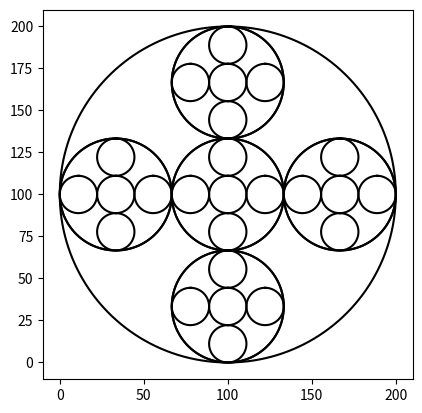

The matplotlib source for this figure:
#Imports the matplotlibrary and numpy to plot the figures
import matplotlib.pyplot as plt
#Imports the numpy 
import numpy as np
#Imports the math module
import math 
#Method that caclulates the center and the radius of the specififc circle. Later sends the information back to draw_circles
def circle(center,rad):
    #Calculates the shape of the circle
    n = int(4*rad*math.pi)
    #Returns Return evenly spaced numbers over the specified interval.
    t = np.linspace(0,6.3,n)
    x = center[0]+rad*np.sin(t)
    y = center[1]+rad*np.cos(t)
    return x,y



#Method that plots the circles to be drawn in the image. 
def draw_circles_2(ax,n,center,radius):
    #Draws depending on the number of circles needed
    if n>0:
        #Finds x and y by sending the center and the radius to the Method Circle, where it will calculate the figure itself.
        x,y = circle(center,radius)
        #Finds x and y by sending the center and the radius to the Method Circle, where it will calculate the figure itself.
        x1,y1 = circle(center,radius/3)
        #Finds x and y by sending the center and the radius to the Method Circle, where it will calculate the figure itself.
        x2,y2 = circle([center[0]+radius-radius/3,center[1]],radius/3)
        #Finds x and y by sending the center and the radius to the Method Circle, where it will calculate the figure itself.
        x3,y3 = circle([center[0]-radius+radius/3,center[1]],radius/3)
        #Finds x and y by sending the center and the radius to the Method Circle, where it will calculate the figure itself.
        x4,y4 = circle([center[0],center[1]+radius-radius/3],radius/3)
        #Finds x and y by sending the center and the radius to the Method Circle, where it will calculate the figure itself.
        x5,y5 = circle([center[0],center[1]-radius+radius/3],radius/3)
        
        #Plots the main circle from the data found from the "Circle" method. To give its unique shape, I added the value of the radius to x so that it  
        ax.plot(x, y,color='k')
        #Plots the circle from data found from the "Circle" method. To give its unique shape, I added the value of the radius to x so that it  
        ax.plot(x1, y1,color='k')
        #Plots the circle from data found from the "Circle" method. To give its unique shape, I added the value of the radius to x so that it  
        ax.plot(x2, y2,color='k')
        #Plots the circle from data found from the "Circle" method. To give its unique shape, I added the value of the radius to x so that it  
        ax.plot(x3, y3,color='k')
        #Plots the circle from data found from the "Circle" method. To give its unique shape, I added the value of the radius to x so that it  
        ax.plot(x4, y4,color='k')
        #Plots the circle from data found from the "Circle" method. To give its unique shape, I added the value of the radius to x so that it  
        ax.plot(x5, y5,color='k')
        
        
        
        #Recursively calls itself again with a radius times the width. This will call itself over and over until the counter n reaches 0.
        draw_circles_2(ax,n-1,center,radius/3)
        #Recursively calls itself again with a radius times the width. This will call itself over and over until the counter n reaches 0.
        draw_circles_2(ax,n-1,[center[0]+radius-radius/3,center[1]],radius/3)
        #Recursively calls itself again with a radius times the width. This will call itself over and over until the counter n reaches 0.
        draw_circles_2(ax,n-1,[center[0]-radius+radius/3,center[1]],radius/3)
        #Recursively calls itself again with a radius times the width. This will call itself over and over until the counter n reaches 0.
        draw_circles_2(ax,n-1,[center[0],center[1]+radius-radius/3],radius/3)
        #Recursively calls itself again with a radius times the width. This will call itself over and over until the counter n reaches 0.
        draw_circles_2(ax,n-1,[center[0],center[1]-radius+radius/3],radius/3)
        
#Closes the window where the figure is drawn
plt.close("all") 
fig, ax = plt.subplots() 
#Calls the method draw_circles2, and sets the values to draw the figure. I removed w or width as it is not necessary in the code to calculate it in this program
draw_circles_2(ax, 2, [100,100], 100)
#Sets the aspect ratio to be shown of the figure at hand
ax.set_aspect(1.0)
#Turns on or off the measurements of the axis in the figure
ax.axis('on')
#Displays the figure on the terminal
plt.show()
#Saves an image as PNG of the figure you plotted
fig.savefig('circles.png')

'''
For figure a): Change n to 2
    
For figure b): Change n to 3

For figure c): Change n to 4
'''